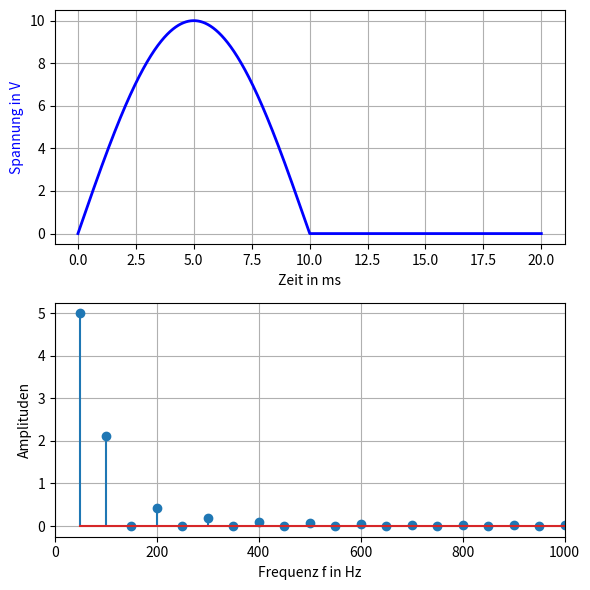

The script that saved this image:
#L_06_18.py
#Klirrfaktor für Einweggleichrichtung
import numpy as np
import matplotlib.pylab as plt
from scipy.fft import fft,fftfreq  
f=50     #Frequenz in Hz
T=1./f   #Periodendauer
N=6000   #Anzahl der Abtastungen
Ta=T/N   #Abtastzeit
t=np.linspace(0,T,N)
#Klirrfaktor berechnen
def klirrfaktor(u):
    z=0
    for i in range(1,len(u)):
        z=z+u[i]**2  
    return np.sqrt(z)/u[0]   

@np.vectorize
def ug(t):
    umax=10
    if t < T/2:
        return umax*np.sin(2*np.pi*f*t)
    else:
        return 0

u_t=ug(t)
#Transformation in den Frequenzbereich 
U_fft = fft(u_t)
#Beträge der Amplituden im Frequenzbereich
U_f=2*np.abs(U_fft)/N
#Oberschwingungen berechnen
fk=fftfreq(N,Ta)
pos=np.where(fk>0) #nur positve Frequenzen
print("Klirrfaktor %2.3f"%klirrfaktor(U_f[pos]))
fig,ax=plt.subplots(2,1,figsize=(6,6))
#Rechteckspannung darstellen
ax[0].plot(1e3*t,u_t,"b-",lw=2)
ax[0].grid(True)
ax[0].set_xlabel("Zeit in ms");
ax[0].set_ylabel("Spannung in V",color="blue")
#Frequenzspektrum darstellen
ax[1].stem(fk[pos],U_f[pos])
ax[1].grid(True)
ax[1].set_xlabel("Frequenz f in Hz")
ax[1].set_ylabel("Amplituden")
ax[1].set_xlim(0,1000)
fig.tight_layout()
plt.show()

